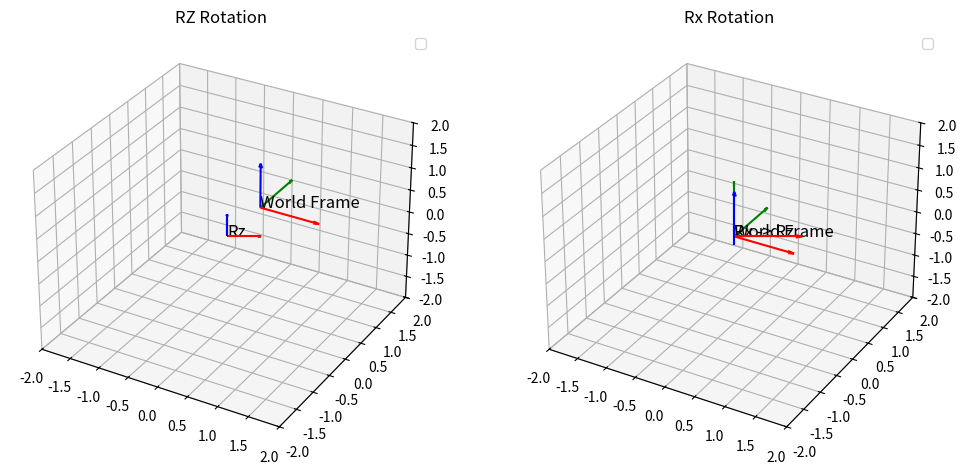

This figure's Python source:
import numpy as np
import matplotlib.pyplot as plt

from mpl_toolkits.mplot3d import Axes3D

def plot_frame(ax, R, o, label, length=0.5):
    x_axis = o + R.dot(np.array([length, 0, 0]))
    y_axis = o + R.dot(np.array([0, length, 0]))
    z_axis = o + R.dot(np.array([0, 0, length]))
    
    ax.quiver(o[0], o[1], o[2], x_axis[0]-o[0], x_axis[1]-o[1], x_axis[2]-o[2], 
              color='r', arrow_length_ratio=0.1)
    ax.quiver(o[0], o[1], o[2], y_axis[0]-o[0], y_axis[1]-o[1], y_axis[2]-o[2], 
              color='g', arrow_length_ratio=0.1)
    ax.quiver(o[0], o[1], o[2], z_axis[0]-o[0], z_axis[1]-o[1], z_axis[2]-o[2], 
              color='b', arrow_length_ratio=0.1)
    
    ax.text(o[0], o[1], o[2], label, fontsize=12, color='k')
    
    

def Rz(alpha):
    c = np.cos(alpha)
    s = np.sin(alpha)
    return np.array([[c, -s, 0],
                     [s,  c, 0],
                     [0,  0, 1]])
    
def Ry(Beta):
    c = np.cos(Beta)
    s = np.sin(Beta)
    return np.array([[c, 0, s],
                     [0, 1, 0],
                     [-s, 0, c]])
    
def Rx(Gamma):
    c = np.cos(Gamma)
    s = np.sin(Gamma)
    return np.array([[1, 0, 0],
                     [0, c, -s],
                     [0, s,  c]])
    
if __name__=="__main__":
    alpha = np.radians(30)
    Beta = np.radians(45)
    Gamma = np.radians(60)
    
    R_z = Rz(alpha)
    R_y = Ry(Beta)
    R_x = Rx(Gamma)
    
    print("Rz(alpha):\n", R_z)
    print("Ry(Beta):\n", R_y)
    print("Rx(Gamma):\n", R_x)
    
    R_x_then_R_z = Rz(alpha) @ Rx(Gamma)  # First apply Rx, then Rz
    
    fig = plt.figure(figsize=(12,6))
    
    #subplot1
    ax1 = fig.add_subplot(121, projection='3d')
    plot_frame(ax1, np.eye(3), np.array([0,1,0]), "World Frame", length=1)
    plot_frame(ax1, R_z, np.array([0,0,0]), "Rz")



    ax1.set_title("RZ Rotation")
    ax1.set_xlim(-2,2)
    ax1.set_ylim(-2,2)
    ax1.set_zlim(-2,2)
    ax1.legend()
    
    #subplot2
    ax2 = fig.add_subplot(122, projection='3d')
    plot_frame(ax2, np.eye(3), np.array([0,0,0]), "World Frame", length=1)
    plot_frame(ax2, R_x_then_R_z, np.array([0,0,0]), "Rx -> Rz", length=1)
    #plot_frame(ax2, R_x, np.array([0,0,0]), "Rx(Gamma)", length=1)

    ax2.set_title("Rx Rotation")
    ax2.set_xlim(-2,2)
    ax2.set_ylim(-2,2)
    ax2.set_zlim(-2,2)
    ax2.legend()
    
    plt.show()
